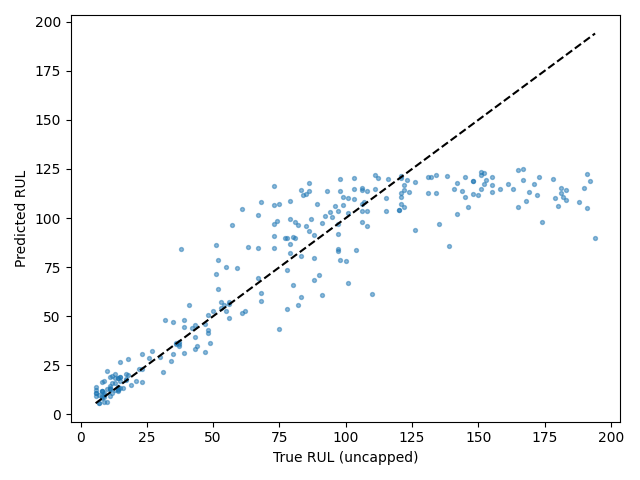

The table this chart was drawn from, first rows:
Dataset, Split, SourceSplit, unit_nr, start_cycle, end_cycle, RUL_original, RUL_capped, regime, regime_transition_count, is_padded, padding_cycles, observed_cycles, Model, Seed, Experiment, RUL_true, RUL_pred, AbsoluteError
FD002, test_terminal, test, 1, 229, 258, 18, 18, 0, 24, False, 0, 30, cnn_lstm, 1, baseline, 18, 20.13, 2.125
FD002, test_terminal, test, 2, 26, 55, 79, 79, 4, 19, False, 0, 30, cnn_lstm, 1, baseline, 79, 99.42, 20.42
FD002, test_terminal, test, 3, 136, 165, 106, 106, 5, 26, False, 0, 30, cnn_lstm, 1, baseline, 106, 107.3, 1.33
FD002, test_terminal, test, 4, 57, 86, 110, 110, 3, 26, False, 0, 30, cnn_lstm, 1, baseline, 110, 61.58, 48.42
FD002, test_terminal, test, 5, 119, 148, 15, 15, 1, 24, False, 0, 30, cnn_lstm, 1, baseline, 15, 19.3, 4.3
FD002, test_terminal, test, 6, 34, 63, 155, 125, 5, 22, False, 0, 30, cnn_lstm, 1, baseline, 155, 116.7, 38.3
FD002, test_terminal, test, 7, 155, 184, 6, 6, 1, 24, False, 0, 30, cnn_lstm, 1, baseline, 6, 11, 4.996
FD002, test_terminal, test, 8, 144, 173, 90, 90, 4, 25, False, 0, 30, cnn_lstm, 1, baseline, 90, 71.22, 18.78
FD002, test_terminal, test, 9, 132, 161, 11, 11, 4, 23, False, 0, 30, cnn_lstm, 1, baseline, 11, 13.52, 2.524
FD002, test_terminal, test, 10, 55, 84, 79, 79, 3, 24, False, 0, 30, cnn_lstm, 1, baseline, 79, 108.5, 29.53
FD002, test_terminal, test, 11, 133, 162, 6, 6, 4, 20, False, 0, 30, cnn_lstm, 1, baseline, 6, 9.498, 3.498
FD002, test_terminal, test, 12, 45, 74, 73, 73, 4, 21, False, 0, 30, cnn_lstm, 1, baseline, 73, 116.3, 43.31
FD002, test_terminal, test, 13, 135, 164, 30, 30, 1, 26, False, 0, 30, cnn_lstm, 1, baseline, 30, 29.21, 0.7941
FD002, test_terminal, test, 14, 131, 160, 11, 11, 3, 23, False, 0, 30, cnn_lstm, 1, baseline, 11, 13.11, 2.108
FD002, test_terminal, test, 15, 136, 165, 37, 37, 0, 21, False, 0, 30, cnn_lstm, 1, baseline, 37, 35.83, 1.168
FD002, test_terminal, test, 16, 59, 88, 67, 67, 2, 25, False, 0, 30, cnn_lstm, 1, baseline, 67, 101.5, 34.5
FD002, test_terminal, test, 17, 235, 264, 68, 68, 5, 25, False, 0, 30, cnn_lstm, 1, baseline, 68, 61.68, 6.319
FD002, test_terminal, test, 18, 11, 40, 99, 99, 4, 23, False, 0, 30, cnn_lstm, 1, baseline, 99, 111, 11.96
FD002, test_terminal, test, 19, 143, 172, 22, 22, 4, 24, False, 0, 30, cnn_lstm, 1, baseline, 22, 23.24, 1.238
FD002, test_terminal, test, 20, 72, 101, 54, 54, 5, 21, False, 0, 30, cnn_lstm, 1, baseline, 54, 55.95, 1.947
FD002, test_terminal, test, 21, 99, 128, 97, 97, 1, 19, False, 0, 30, cnn_lstm, 1, baseline, 97, 83.34, 13.66
FD002, test_terminal, test, 22, 130, 159, 10, 10, 1, 26, False, 0, 30, cnn_lstm, 1, baseline, 10, 22.25, 12.25
FD002, test_terminal, test, 23, 20, 49, 142, 125, 2, 28, False, 0, 30, cnn_lstm, 1, baseline, 142, 101.9, 40.12
FD002, test_terminal, test, 24, 181, 210, 77, 77, 0, 25, False, 0, 30, cnn_lstm, 1, baseline, 77, 89.79, 12.79
FD002, test_terminal, test, 25, 118, 147, 88, 88, 5, 24, False, 0, 30, cnn_lstm, 1, baseline, 88, 91.35, 3.345
FD002, test_terminal, test, 26, 47, 76, 163, 125, 2, 27, False, 0, 30, cnn_lstm, 1, baseline, 163, 114.7, 48.33
FD002, test_terminal, test, 27, 39, 68, 126, 125, 4, 26, False, 0, 30, cnn_lstm, 1, baseline, 126, 118.2, 7.786
FD002, test_terminal, test, 28, 1, 23, 138, 125, 1, 18, True, 7, 23, cnn_lstm, 1, baseline, 138, 121.5, 16.46
FD002, test_terminal, test, 29, 72, 101, 83, 83, 0, 24, False, 0, 30, cnn_lstm, 1, baseline, 83, 80.82, 2.178
FD002, test_terminal, test, 30, 155, 184, 78, 78, 1, 25, False, 0, 30, cnn_lstm, 1, baseline, 78, 53.58, 24.42
FD002, test_terminal, test, 31, 94, 123, 75, 75, 1, 25, False, 0, 30, cnn_lstm, 1, baseline, 75, 107.3, 32.29
FD002, test_terminal, test, 32, 141, 170, 11, 11, 2, 24, False, 0, 30, cnn_lstm, 1, baseline, 11, 19.04, 8.041
FD002, test_terminal, test, 33, 106, 135, 53, 53, 1, 24, False, 0, 30, cnn_lstm, 1, baseline, 53, 57.1, 4.101
FD002, test_terminal, test, 34, 23, 52, 173, 125, 1, 25, False, 0, 30, cnn_lstm, 1, baseline, 173, 121.1, 51.86
FD002, test_terminal, test, 35, 48, 77, 63, 63, 1, 22, False, 0, 30, cnn_lstm, 1, baseline, 63, 85.32, 22.32
FD002, test_terminal, test, 36, 134, 163, 100, 100, 5, 22, False, 0, 30, cnn_lstm, 1, baseline, 100, 78.18, 21.82
FD002, test_terminal, test, 37, 20, 49, 151, 125, 1, 24, False, 0, 30, cnn_lstm, 1, baseline, 151, 114.9, 36.06
FD002, test_terminal, test, 38, 98, 127, 55, 55, 3, 23, False, 0, 30, cnn_lstm, 1, baseline, 55, 75.08, 20.08
FD002, test_terminal, test, 39, 120, 149, 48, 48, 2, 23, False, 0, 30, cnn_lstm, 1, baseline, 48, 41.46, 6.535
FD002, test_terminal, test, 40, 154, 183, 37, 37, 2, 24, False, 0, 30, cnn_lstm, 1, baseline, 37, 34.67, 2.331
FD002, test_terminal, test, 41, 181, 210, 44, 44, 1, 27, False, 0, 30, cnn_lstm, 1, baseline, 44, 35.01, 8.989
FD002, test_terminal, test, 42, 108, 137, 27, 27, 1, 24, False, 0, 30, cnn_lstm, 1, baseline, 27, 32.37, 5.366
FD002, test_terminal, test, 43, 155, 184, 18, 18, 5, 23, False, 0, 30, cnn_lstm, 1, baseline, 18, 28.3, 10.3
FD002, test_terminal, test, 44, 135, 164, 6, 6, 4, 23, False, 0, 30, cnn_lstm, 1, baseline, 6, 14.2, 8.197
FD002, test_terminal, test, 45, 166, 195, 15, 15, 0, 26, False, 0, 30, cnn_lstm, 1, baseline, 15, 16.98, 1.979
FD002, test_terminal, test, 46, 103, 132, 112, 112, 3, 24, False, 0, 30, cnn_lstm, 1, baseline, 112, 120.5, 8.459
FD002, test_terminal, test, 47, 52, 81, 131, 125, 4, 24, False, 0, 30, cnn_lstm, 1, baseline, 131, 112.9, 18.13
FD002, test_terminal, test, 48, 103, 132, 13, 13, 2, 24, False, 0, 30, cnn_lstm, 1, baseline, 13, 16.22, 3.216
FD002, test_terminal, test, 49, 36, 65, 122, 122, 0, 25, False, 0, 30, cnn_lstm, 1, baseline, 122, 105.9, 16.14
FD002, test_terminal, test, 50, 135, 164, 13, 13, 1, 25, False, 0, 30, cnn_lstm, 1, baseline, 13, 12.3, 0.6992
FD002, test_terminal, test, 51, 8, 37, 98, 98, 4, 24, False, 0, 30, cnn_lstm, 1, baseline, 98, 120, 21.98
FD002, test_terminal, test, 52, 136, 165, 53, 53, 0, 25, False, 0, 30, cnn_lstm, 1, baseline, 53, 53.99, 0.9866
FD002, test_terminal, test, 53, 120, 149, 52, 52, 1, 24, False, 0, 30, cnn_lstm, 1, baseline, 52, 63.85, 11.85
FD002, test_terminal, test, 54, 45, 74, 106, 106, 1, 23, False, 0, 30, cnn_lstm, 1, baseline, 106, 115.2, 9.221
FD002, test_terminal, test, 55, 94, 123, 103, 103, 0, 19, False, 0, 30, cnn_lstm, 1, baseline, 103, 109.5, 6.474
FD002, test_terminal, test, 56, 44, 73, 152, 125, 1, 23, False, 0, 30, cnn_lstm, 1, baseline, 152, 123, 29.02
FD002, test_terminal, test, 57, 47, 76, 123, 123, 5, 25, False, 0, 30, cnn_lstm, 1, baseline, 123, 119.3, 3.677
FD002, test_terminal, test, 58, 218, 247, 26, 26, 3, 23, False, 0, 30, cnn_lstm, 1, baseline, 26, 28.54, 2.537
FD002, test_terminal, test, 59, 1, 22, 178, 125, 1, 15, True, 8, 22, cnn_lstm, 1, baseline, 178, 119.8, 58.19
FD002, test_terminal, test, 60, 115, 144, 73, 73, 1, 26, False, 0, 30, cnn_lstm, 1, baseline, 73, 97.22, 24.22
... 199 more rows
